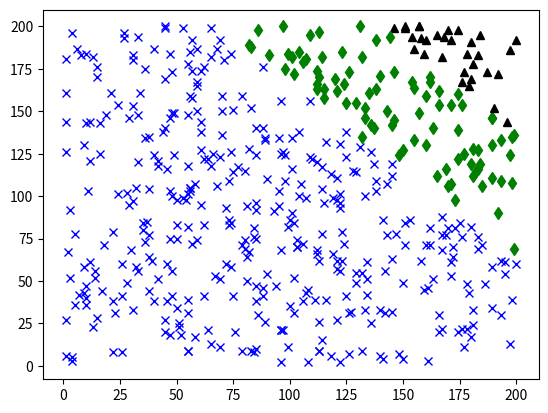

Python code for this plot:
from matplotlib import pyplot as plt
import random

class Dot():#定义一个点类
    def __init__(self,x,y):
        self.x = x
        self.y = y
        self.cut_off = 0 #邻居数，也就是局部密度
        self.distance = 0#距离
        self._class = None

def distance(x1,y1,x2,y2): #计算两点间距离的函数
    return (x1-x2)**2+(y1-y2)**2
dot_list=[] #用于存放所有点的列表
for i in range(500):    #随机生成500个点
    x = random.randint(1,200)
    y = random.randint(1,200)
    dot_list.append(Dot(x,y))
#计算密度
dc = 120
for dot1 in dot_list:
    for dot2 in dot_list:
        if distance(dot1.x,dot2.x,dot1.y,dot2.y)==0:
            pass
        else:
            if distance(dot1.x,dot2.x,dot1.y,dot2.y)<dc:
                dot1.cut_off+=1
#用以找到合适的dc值
# sum1 = 0
# for dot in dot_list:
#     sum1+=dot.cut_off
# print(sum1/500/500)

#计算距离
for dot1 in dot_list:
    flag = 0#是局部密度最大点
    min_distance=[]
    for dot2 in dot_list:
        if dot1.cut_off<dot2.cut_off:
            flag=1#不是局部密度最大点了
            min_distance.append(distance(dot1.x,dot2.x,dot1.y,dot2.y))
    if flag==1:#不是局部密度最大点，
        dot1.distance=min(min_distance)
    else:#仍然是局部密度最大点
        for dot2 in dot_list:
            if distance(dot1.x,dot2.x,dot1.y,dot2.y)>dot1.distance:
                dot1.distance=distance(dot1.x,dot2.x,dot1.y,dot2.y)
dot_list.sort(key=lambda x:x.cut_off+x.distance,reverse=True)
# for dot in dot_list:
#     print(dot.cut_off)
class_num = 3
dot_list[0]._class = 1
dot_list[1]._class = 2
dot_list[2]._class = 3
for dot in dot_list[3:]:
    if distance(dot.x,dot.y,dot_list[0].x,dot_list[0].y) == min(distance(dot.x,dot.y,dot_list[0].x,dot_list[0].y),distance(dot.x,dot.y,dot_list[1].x,dot_list[1].y),distance(dot.x,dot.y,dot_list[2].x,dot_list[2].y)):
        dot._class=1
    elif distance(dot.x,dot.y,dot_list[1].x,dot_list[1].y) == min(distance(dot.x,dot.y,dot_list[0].x,dot_list[0].y),distance(dot.x,dot.y,dot_list[1].x,dot_list[1].y),distance(dot.x,dot.y,dot_list[2].x,dot_list[2].y)):
        dot._class=2
    else:
        dot._class=3
for dot in dot_list:
    if dot._class==1:
        plt.plot(dot.x,dot.y,'x',color = 'blue')
    elif dot._class==2:
        plt.plot(dot.x,dot.y,'d',color = 'green')
    elif dot._class==3:
        plt.plot(dot.x,dot.y,'^',color = 'black')
plt.show()